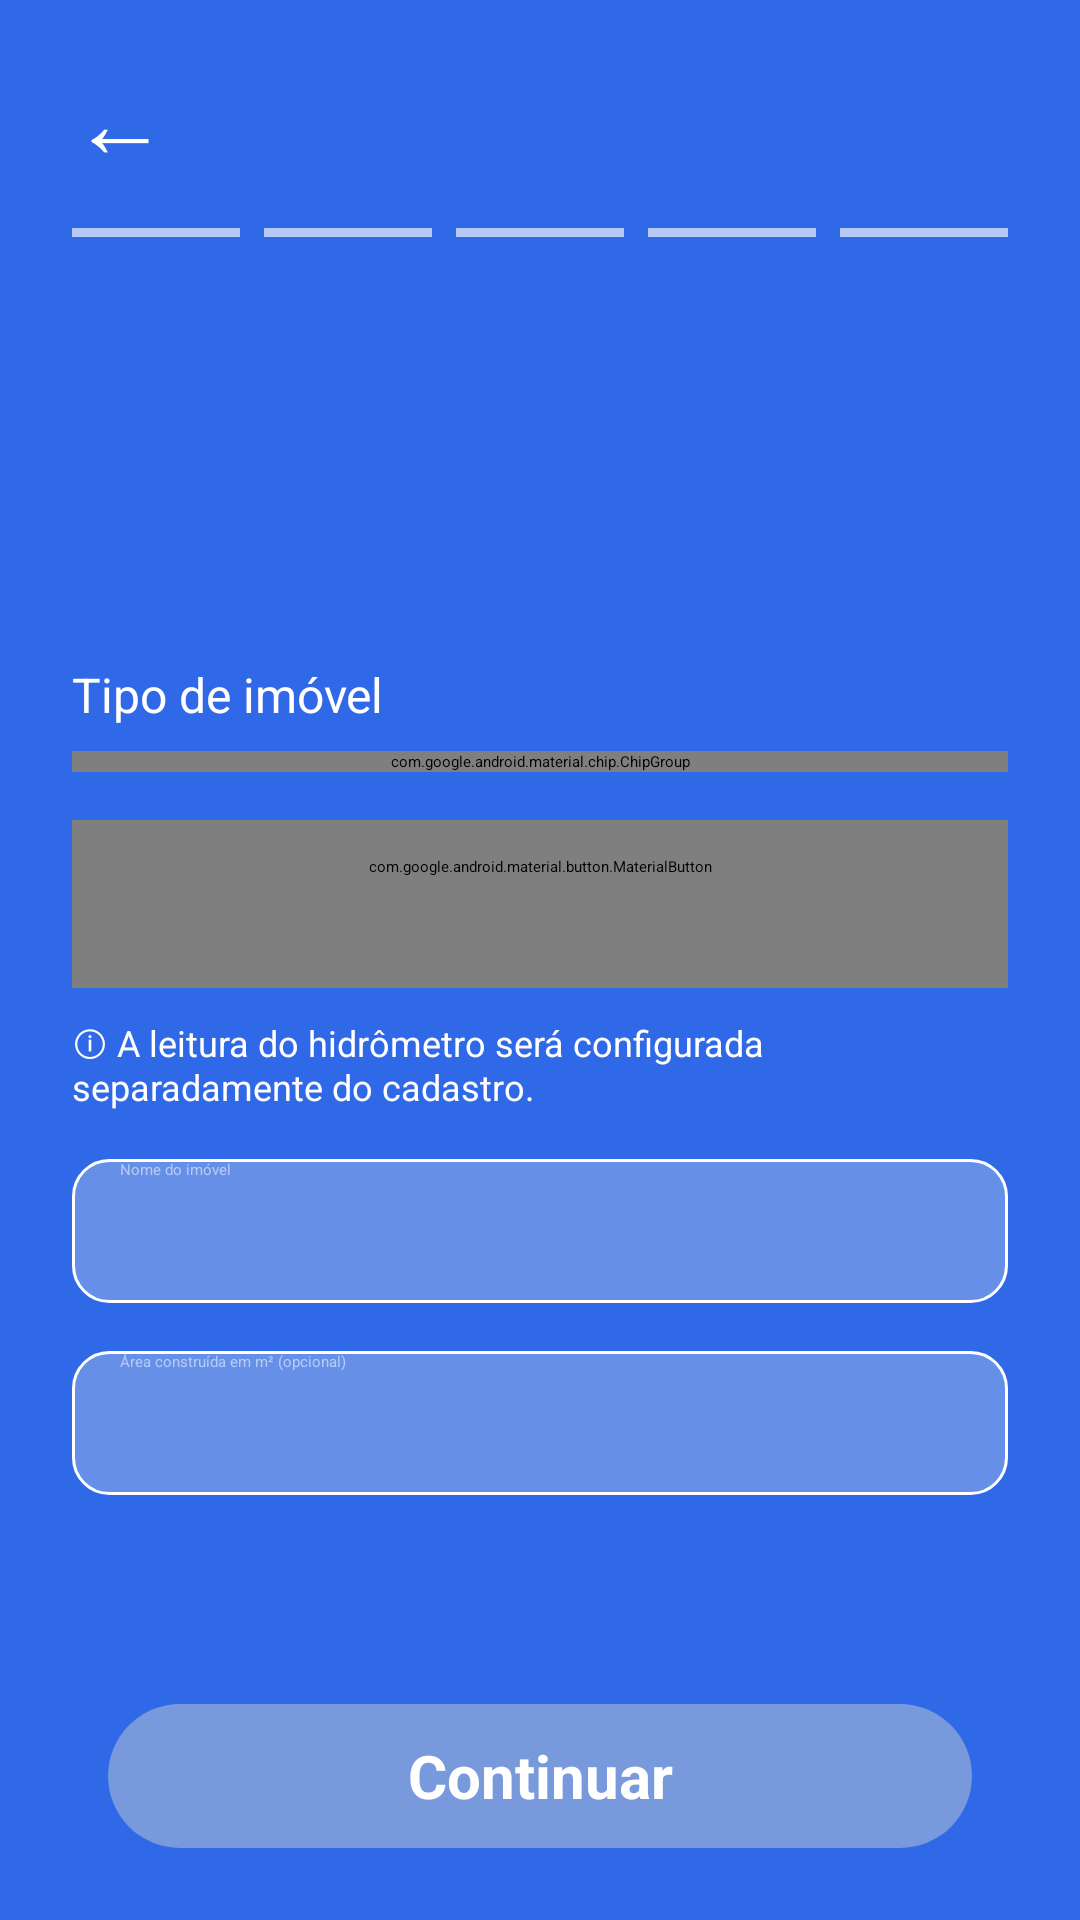

Android layout source for this screen:
<!-- AndroidManifest.xml: application theme Theme.Deltamobileapp.Starting -->
<!-- res/layout/fragment_signup_property.xml -->
<?xml version="1.0" encoding="utf-8"?>
<ScrollView
    xmlns:android="http://schemas.android.com/apk/res/android"
    xmlns:app="http://schemas.android.com/apk/res-auto"
    android:layout_width="match_parent"
    android:layout_height="match_parent"
    android:background="@color/auth_blue"
    android:paddingStart="@dimen/auth_margin"
    android:paddingEnd="@dimen/auth_margin"
    android:paddingTop="16dp"
    android:paddingBottom="24dp"
    android:fillViewport="true"
    android:clipToPadding="true"
    android:scrollbars="vertical">
    <LinearLayout
        android:layout_width="match_parent"
        android:layout_height="wrap_content"
        android:orientation="vertical">
        <include layout="@layout/auth_step_header" />
        <TextView
            android:layout_width="match_parent"
            android:layout_height="wrap_content"
            android:layout_marginTop="20dp"
            android:text="Tipo de imóvel"
            android:textColor="@color/auth_white"
            android:textSize="16sp" />
        <com.google.android.material.chip.ChipGroup
            android:id="@+id/property_type"
            android:layout_width="match_parent"
            android:layout_height="wrap_content"
            android:layout_marginTop="8dp"
            app:singleSelection="true"
            app:selectionRequired="true"
            app:chipSpacingHorizontal="12dp" />
        <com.google.android.material.button.MaterialButton
            android:id="@+id/classification"
            style="@style/Widget.Material3.Button.OutlinedButton"
            android:layout_width="match_parent"
            android:layout_height="wrap_content"
            android:minHeight="56dp"
            android:layout_marginTop="16dp"
            android:paddingVertical="12dp"
            android:text="Selecionar classificação"
            android:textAllCaps="false"
            android:textColor="@color/auth_white"
            android:gravity="start|center_vertical"
            app:strokeColor="@color/auth_muted"
            app:cornerRadius="16dp"
            app:icon="@android:drawable/arrow_down_float"
            app:iconTint="@color/auth_white"
            app:iconGravity="end" />
        <TextView
            android:layout_width="match_parent"
            android:layout_height="wrap_content"
            android:layout_marginTop="10dp"
            android:text="@string/auth_property_note"
            android:textColor="@color/auth_white"
            android:textSize="12sp" />
        <EditText
            android:id="@+id/property_name"
            android:layout_width="match_parent"
            android:layout_height="@dimen/auth_field_height"
            android:layout_marginTop="16dp"
            android:background="@drawable/auth_field_background"
            android:hint="@string/auth_property_name"
            android:inputType="textCapWords"
            android:paddingHorizontal="16dp"
            android:textColor="@color/auth_white"
            android:textColorHint="@color/auth_muted"
            android:maxLength="100" />
        <EditText
            android:id="@+id/built_area"
            android:layout_width="match_parent"
            android:layout_height="@dimen/auth_field_height"
            android:layout_marginTop="16dp"
            android:background="@drawable/auth_field_background"
            android:hint="@string/auth_built_area"
            android:inputType="numberDecimal"
            android:paddingHorizontal="16dp"
            android:textColor="@color/auth_white"
            android:textColorHint="@color/auth_muted" />
        <Space
            android:layout_width="match_parent"
            android:layout_height="0dp"
            android:layout_weight="1" />
        <TextView android:id="@+id/step_continue" android:layout_width="match_parent" android:layout_height="@dimen/auth_button_height" android:layout_marginHorizontal="12dp" android:background="@drawable/auth_button_muted" android:gravity="center" android:text="@string/auth_continue" android:textColor="@color/auth_white" android:textSize="20sp" android:textStyle="bold" android:layout_marginTop="24dp" />
  </LinearLayout>
    </ScrollView>
<!-- res/layout/auth_step_header.xml (included above) -->
<?xml version="1.0" encoding="utf-8"?>
<LinearLayout
    xmlns:android="http://schemas.android.com/apk/res/android"
    android:layout_width="match_parent"
    android:layout_height="wrap_content"
    android:orientation="vertical">
    <TextView
        android:id="@+id/back_button"
        android:layout_width="48dp"
        android:layout_height="48dp"
        android:gravity="center_vertical"
        android:text="←"
        android:textColor="@color/auth_white"
        android:textSize="32sp"
        android:contentDescription="@string/auth_back" />
    <LinearLayout
        android:id="@+id/progress_row"
        android:layout_width="match_parent"
        android:layout_height="4dp"
        android:layout_marginTop="12dp"
        android:orientation="horizontal">
        <View
            android:id="@+id/progress_0"
            android:layout_width="0dp"
            android:layout_height="3dp"
            android:layout_weight="1"
            android:layout_marginEnd="8dp"
            android:background="@color/auth_muted" />
        <View
            android:id="@+id/progress_1"
            android:layout_width="0dp"
            android:layout_height="3dp"
            android:layout_weight="1"
            android:layout_marginEnd="8dp"
            android:background="@color/auth_muted" />
        <View
            android:id="@+id/progress_2"
            android:layout_width="0dp"
            android:layout_height="3dp"
            android:layout_weight="1"
            android:layout_marginEnd="8dp"
            android:background="@color/auth_muted" />
        <View
            android:id="@+id/progress_3"
            android:layout_width="0dp"
            android:layout_height="3dp"
            android:layout_weight="1"
            android:layout_marginEnd="8dp"
            android:background="@color/auth_muted" />
        <View android:id="@+id/progress_4" android:layout_width="0dp" android:layout_height="3dp" android:layout_weight="1" android:background="@color/auth_muted" />
    </LinearLayout>
        <TextView
            android:id="@+id/step_title"
            android:layout_width="match_parent"
            android:layout_height="wrap_content"
            android:layout_marginTop="34dp"
            android:textColor="@color/auth_white"
            android:textSize="@dimen/auth_title_size"
            android:textStyle="bold" />
        <TextView
            android:id="@+id/step_subtitle"
            android:layout_width="match_parent"
            android:layout_height="wrap_content"
            android:textColor="@color/auth_white"
            android:textSize="@dimen/auth_subtitle_size"
            android:textStyle="bold" />
        <TextView
        android:id="@+id/step_description"
        android:layout_width="match_parent"
        android:layout_height="wrap_content"
        android:layout_marginTop="3dp"
        android:textColor="@color/auth_white"
        android:textSize="12sp" />
</LinearLayout>
<!-- resources referenced by this layout -->
<resources>
  <color name="auth_blue">#3069E7</color>
  <color name="auth_muted">#B5CAF6</color>
  <color name="auth_white">#FFFFFF</color>
  <dimen name="auth_button_height">48dp</dimen>
  <dimen name="auth_field_height">48dp</dimen>
  <dimen name="auth_margin">24dp</dimen>
  <dimen name="auth_subtitle_size">18sp</dimen>
  <dimen name="auth_title_size">32sp</dimen>
  <!-- drawable auth_button_muted (drawable) -->
  <?xml version="1.0" encoding="utf-8"?>
  <shape
      xmlns:android="http://schemas.android.com/apk/res/android"
      android:shape="rectangle">
      <solid android:color="@color/auth_button_disabled" />
      <corners android:radius="24dp" />
  </shape>
  <!-- drawable auth_field_background (drawable) -->
  <?xml version="1.0" encoding="utf-8"?>
  <shape
      xmlns:android="http://schemas.android.com/apk/res/android"
      android:shape="rectangle">
      <solid android:color="@color/auth_field" />
      <stroke
          android:width="1dp"
          android:color="@color/auth_white" />
      <corners android:radius="@dimen/auth_radius" />
  </shape>
  <string name="auth_back">Voltar</string>
  <string name="auth_built_area">Área construída em m² (opcional)</string>
  <string name="auth_continue">Continuar</string>
  <string name="auth_property_name">Nome do imóvel</string>
  <string name="auth_property_note">ⓘ A leitura do hidrômetro será configurada separadamente do cadastro.</string>
  <style name="Theme.Deltamobileapp.Starting" parent="Theme.SplashScreen">
          <item name="windowSplashScreenBackground">@color/splash_background</item>
          <item name="windowSplashScreenAnimatedIcon">@drawable/splash_system_icon</item>
          <item name="windowSplashScreenAnimationDuration">0</item>
          <item name="postSplashScreenTheme">@style/Theme.Deltamobileapp</item>
      </style>
  <color name="auth_button_disabled">#7899DB</color>
  <color name="auth_field">#668FE7</color>
  <dimen name="auth_radius">12dp</dimen>
  <color name="splash_background">#212121</color>
  <style name="Theme.Deltamobileapp" parent="Base.Theme.Deltamobileapp" />
  <style name="Base.Theme.Deltamobileapp" parent="Theme.Material3.DayNight.NoActionBar">
          <item name="android:windowBackground">@color/splash_background</item>
          <item name="android:statusBarColor">@color/splash_background</item>
          <item name="android:navigationBarColor">@color/splash_background</item>
          <item name="android:windowLightStatusBar">false</item>
          <item name="android:windowLightNavigationBar">false</item>
          <item name="android:enforceStatusBarContrast">false</item>
          <item name="android:enforceNavigationBarContrast">false</item>
      </style>
</resources>
